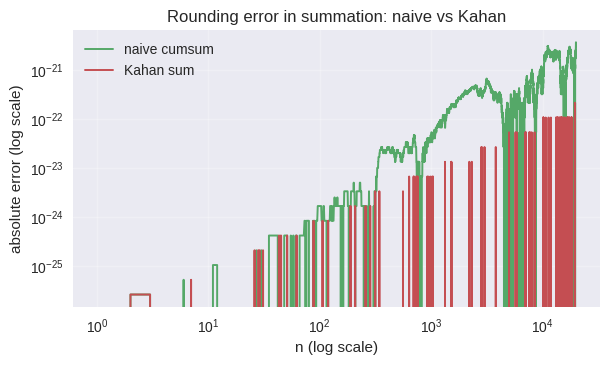
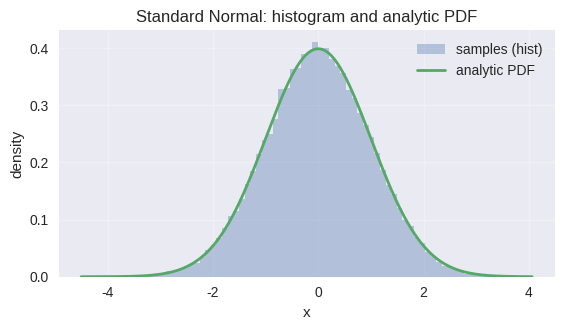
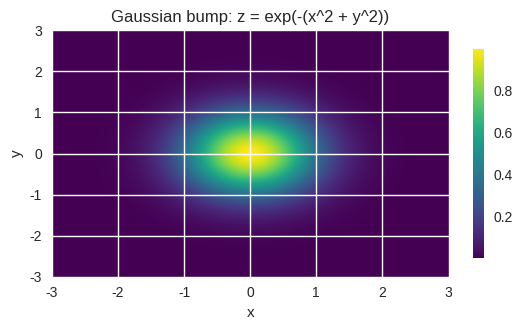

Python code for these plots, in order:
# Python & Mathematics for Data Science and Machine Learning
# (c) Dr. Yves J. Hilpisch | The Python Quants GmbH
# AI-powered by GPT-5

"""Generated from notebook: /Users/<user>/Library/CloudStorage/Dropbox/Program/books/4_pm/notebooks/ch02_python_essentials.ipynb

Do not edit by hand — re-generate via tools/export_chapters_from_notebooks.py.
"""

# ---- [cell 1] ----------------------------------------
# [magics stripped] %config InlineBackend.figure_format = 'retina'
import numpy as np
import matplotlib.pyplot as plt
from decimal import Decimal, getcontext
plt.style.use('seaborn-v0_8')
rs = np.random.default_rng(42)
getcontext().prec = 60  # high precision for references

# ---- [cell 2] ----------------------------------------
# Machine epsilon (gap between 1 and next float64) and unit roundoff (half)
np.finfo(np.float64).eps, 0.5 * 2.0**-52

# ---- [cell 3] ----------------------------------------
0.1 + 0.2 == 0.3, Decimal('0.1') + Decimal('0.2') == Decimal('0.3')

# ---- [cell 4] ----------------------------------------
a = np.arange(6, dtype=np.float64).reshape(2, 3)
v = a[:, 1]           # view (slice)
c = a[:, [1]]         # copy (fancy index makes shape (2,1))
v[0] = 999.
a, v, c, np.shares_memory(a, v), np.shares_memory(a, c)

# ---- [cell 5] ----------------------------------------
A = np.array([[1., 2., 3.], [4., 5., 6.]])  # (2,3)
x = np.array([0.5, 1.0, -1.0])              # (3,)
y1 = A @ x
# Same result via einsum with explicit index roles: i = sum_j A_ij x_j
y2 = np.einsum('ij,j->i', A, x)
y1, y2, np.allclose(y1, y2)

# ---- [cell 6] ----------------------------------------
x, y, z = 1e16, 1.0, -1e16
(x + y) + z, x + (y + z)

# ---- [cell 7] ----------------------------------------
def kahan_sum(arr: np.ndarray) -> np.ndarray:
    s = 0.0
    c = 0.0
    out = np.empty_like(arr, dtype=np.float64)
    for i, x in enumerate(arr):
        y = x - c
        t = s + y
        c = (t - s) - y
        s = t
        out[i] = s
    return out

n = 20000
a = rs.uniform(0, 1e-10, size=n).astype(np.float64)

# High-precision reference prefix sums
pref = []
acc = Decimal(0)
for x_ in a:
    acc += Decimal(str(x_))  # preserve decimal digits
    pref.append(acc)
ref = np.array([float(v) for v in pref], dtype=np.float64)

naive = np.cumsum(a)
kahan = kahan_sum(a)

err_naive = np.abs(naive - ref)
err_kahan = np.abs(kahan - ref)

fig, ax = plt.subplots(figsize=(6.8, 3.6), dpi=140)
x_ix = np.arange(1, n + 1)
ax.plot(x_ix, err_naive, label='naive cumsum', color='C1', lw=1.4)
ax.plot(x_ix, err_kahan, label='Kahan sum', color='C2', lw=1.4)
ax.set_xscale('log')
ax.set_yscale('log')
ax.set_xlabel('n (log scale)')
ax.set_ylabel('absolute error (log scale)')
ax.set_title('Rounding error in summation: naive vs Kahan')
ax.legend()
ax.grid(alpha=0.25)
plt.show()

# ---- [cell 8] ----------------------------------------
import math
import numpy as np
def softplus_naive(x):
    return np.log1p(np.exp(x))
def softplus_stable(x):  # numerically stable implementation
    x = np.asarray(x, dtype=np.float64)
    pos = x > 0
    y = np.empty_like(x)
    y[pos]  = x[pos] + np.log1p(np.exp(-x[pos]))
    y[~pos] = np.log1p(np.exp(x[~pos]))
    return y
xs = np.array([-1000., -50., -1., 0., 1., 50., 1000.])
np.exp(1000), softplus_naive(xs), softplus_stable(xs)

# ---- [cell 9] ----------------------------------------
a = np.array([1000., 999., 995.])
m = a.max()
naive = np.log(np.sum(np.exp(a)))
stable = m + np.log(np.sum(np.exp(a - m)))
naive, stable

# ---- [cell 10] ----------------------------------------
import math
xs = [0., 1., 2., 3.]
loop_exp = [math.exp(t) for t in xs]
vec_exp = np.exp(np.array(xs))
loop_exp, vec_exp

# ---- [cell 11] ----------------------------------------
X = np.array([[0., 0.], [1., 0.], [0., 1.]])
diff = X[:, None, :] - X[None, :, :]
D = np.sqrt(np.sum(diff**2, axis=-1))
D

# ---- [cell 12] ----------------------------------------
rng = np.random.default_rng(7)
x = rng.standard_normal(size=50_000).astype(np.float64)
fig, ax = plt.subplots(figsize=(6.4, 3.2), dpi=140)
counts, bins, _ = ax.hist(x, bins=80, density=True, alpha=0.35, color='C0', label='samples (hist)')
grid = np.linspace(bins[0], bins[-1], 600)
pdf = (1.0/np.sqrt(2*np.pi))*np.exp(-0.5*grid*grid)
ax.plot(grid, pdf, color='C1', lw=2.0, label='analytic PDF')
ax.set_xlabel('x')
ax.set_ylabel('density')
ax.set_title('Standard Normal: histogram and analytic PDF')
ax.legend(); ax.grid(alpha=0.25)
plt.show()

# ---- [cell 13] ----------------------------------------
xs = np.linspace(-3, 3, 200)
ys = np.linspace(-3, 3, 200)
Xg, Yg = np.meshgrid(xs, ys)
Z = np.exp(-(Xg**2 + Yg**2))
fig, ax = plt.subplots(figsize=(6.4, 3.2), dpi=140)
im = ax.imshow(Z, extent=[xs.min(), xs.max(), ys.min(), ys.max()], origin='lower', cmap='viridis', aspect='auto')
fig.colorbar(im, ax=ax, shrink=0.85)
ax.set_xlabel('x'); ax.set_ylabel('y')
ax.set_title('Gaussian bump: z = exp(-(x^2 + y^2))')
plt.show()

# ---- [cell 14] ----------------------------------------
x, y, z = 1e16, 1.0, -1e16
(x + y) + z, x + (y + z)
